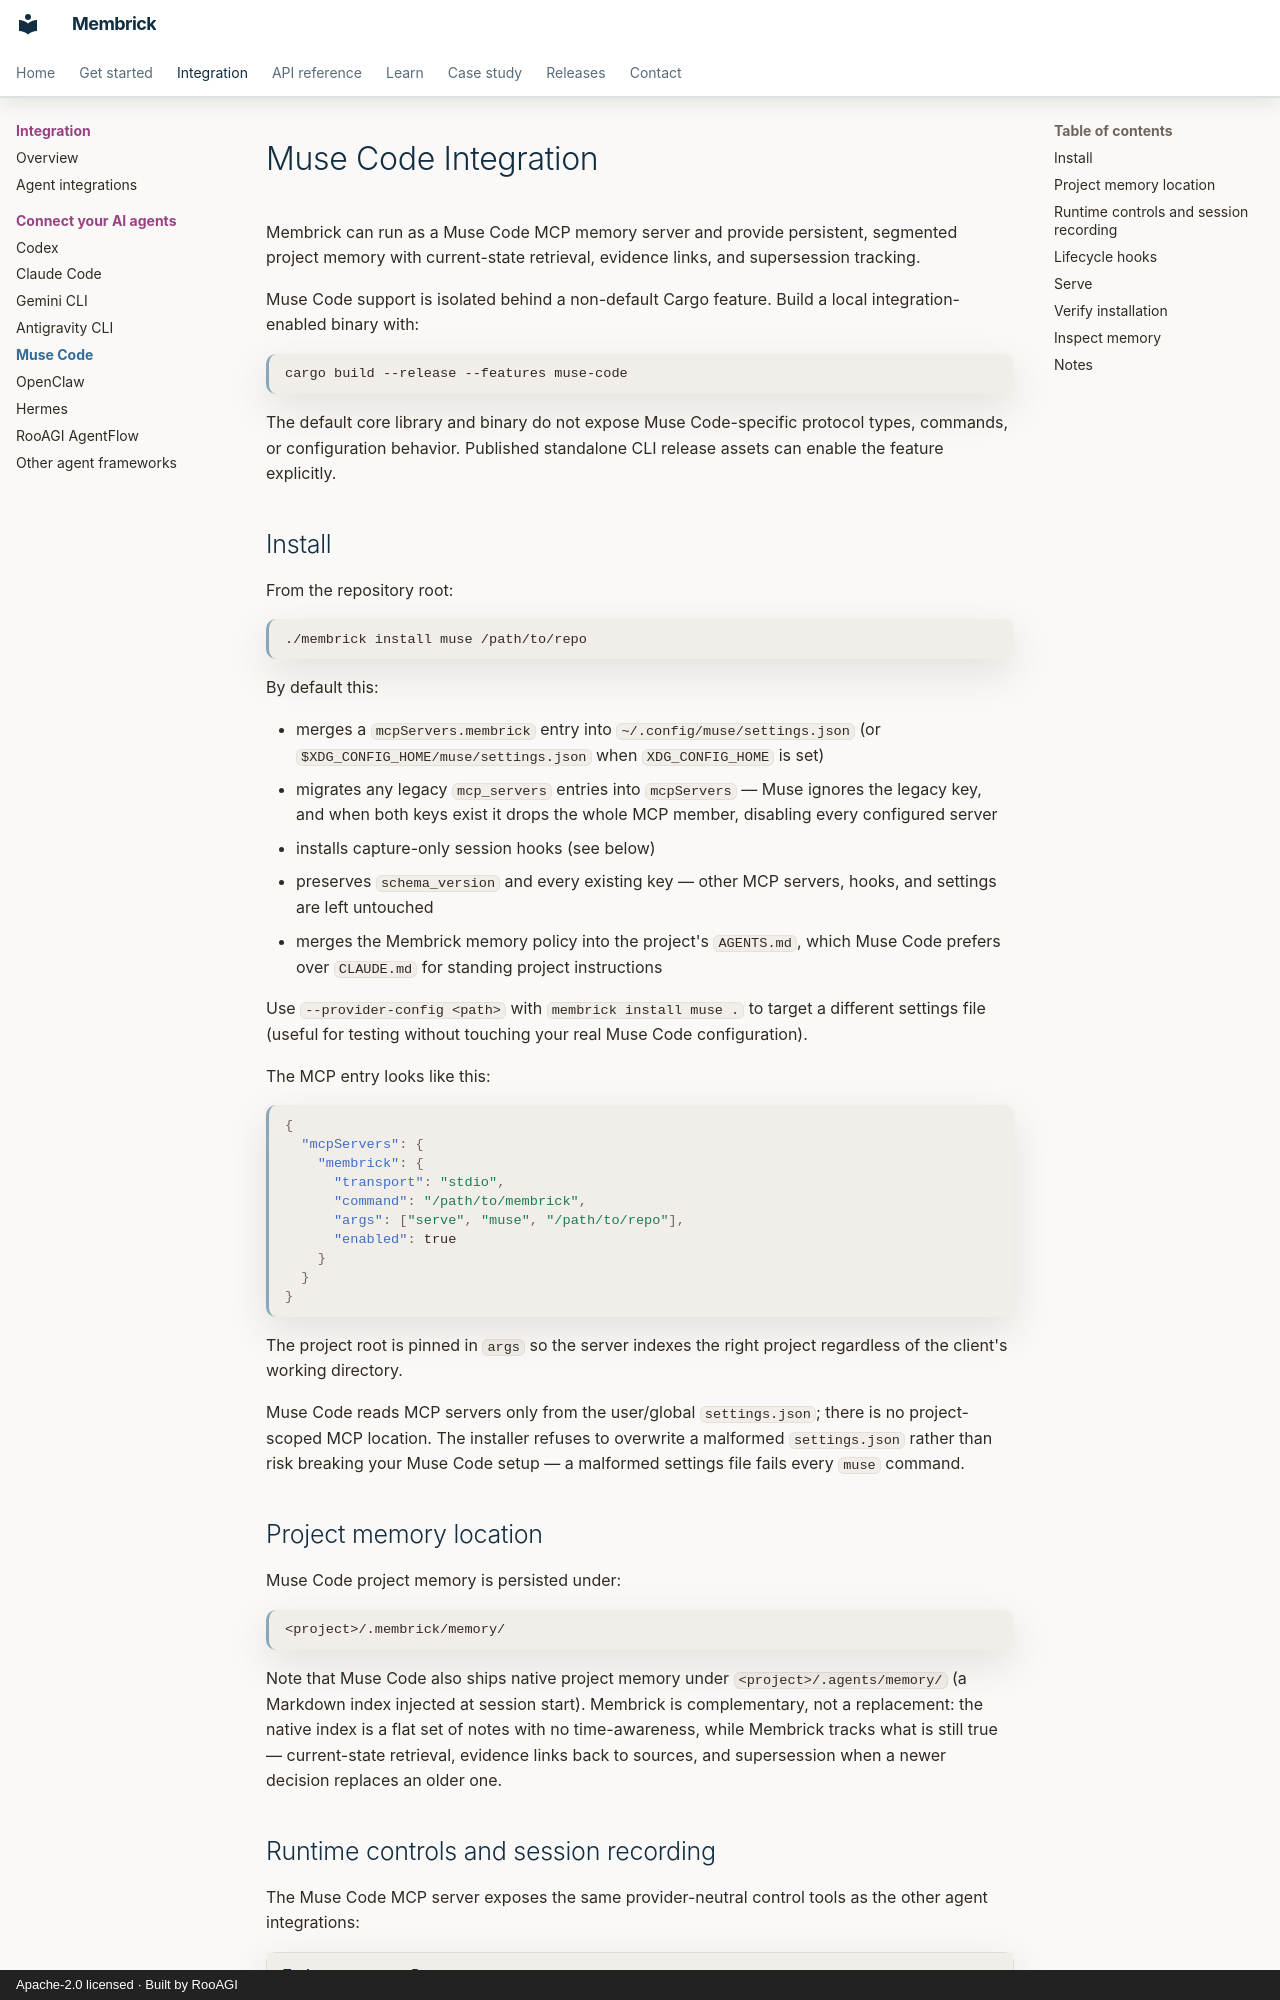

repository: RooAGI/Membrick · page: muse-code/index.html · generator: mkdocs · copyright: Apache-2.0 licensed · Built by RooAGI

# Muse Code Integration

Membrick can run as a Muse Code MCP memory server and provide persistent,
segmented project memory with current-state retrieval, evidence links, and
supersession tracking.

Muse Code support is isolated behind a non-default Cargo feature. Build a
local integration-enabled binary with:

```bash
cargo build --release --features muse-code
```

The default core library and binary do not expose Muse Code-specific protocol
types, commands, or configuration behavior. Published standalone CLI release
assets can enable the feature explicitly.

## Install

From the repository root:

```bash
./membrick install muse /path/to/repo
```

By default this:

- merges a `mcpServers.membrick` entry into `~/.config/muse/settings.json`
  (or `$XDG_CONFIG_HOME/muse/settings.json` when `XDG_CONFIG_HOME` is set)
- migrates any legacy `mcp_servers` entries into `mcpServers` — Muse ignores
  the legacy key, and when both keys exist it drops the whole MCP member,
  disabling every configured server
- installs capture-only session hooks (see below)
- preserves `schema_version` and every existing key — other MCP servers,
  hooks, and settings are left untouched
- merges the Membrick memory policy into the project's `AGENTS.md`, which Muse
  Code prefers over `CLAUDE.md` for standing project instructions

Use `--provider-config <path>` with `membrick install muse .` to target a
different settings file (useful for
testing without touching your real Muse Code configuration).

The MCP entry looks like this:

```json
{
  "mcpServers": {
    "membrick": {
      "transport": "stdio",
      "command": "/path/to/membrick",
      "args": ["serve", "muse", "/path/to/repo"],
      "enabled": true
    }
  }
}
```

The project root is pinned in `args` so the server indexes the right project
regardless of the client's working directory.

Muse Code reads MCP servers only from the user/global `settings.json`; there
is no project-scoped MCP location. The installer refuses to overwrite a
malformed `settings.json` rather than risk breaking your Muse Code setup —
a malformed settings file fails every `muse` command.

## Project memory location

Muse Code project memory is persisted under:

```text
<project>/.membrick/memory/
```

Note that Muse Code also ships native project memory under
`<project>/.agents/memory/` (a Markdown index injected at session start).
Membrick is complementary, not a replacement: the native index is a flat set
of notes with no time-awareness, while Membrick tracks what is still true —
current-state retrieval, evidence links back to sources, and supersession
when a newer decision replaces an older one.
